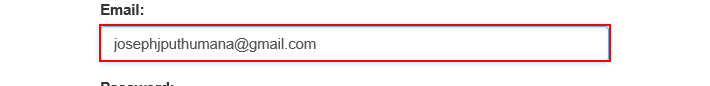
Task: This workflow gets the current time in Bucharest and displays it in the output panel
Workflow: Sequence - Logging in to ACME, resetting test data and logging out

Step 1: Find Element 'INPUT  email' on the text box

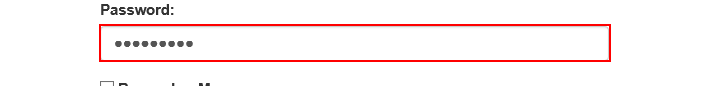
Step 2: Find Element 'INPUT  password' on the text box

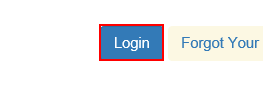
Step 3: click on the button

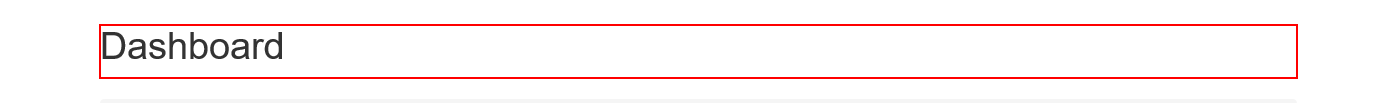
Step 4: find the heading

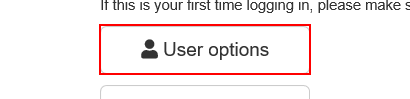
Step 5: Find Element 'BUTTON' on the button

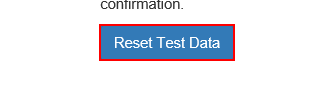
Step 6: Find Element 'BUTTON  buttonRTD' on the button

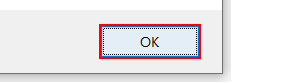
Step 7: click in window 'Message from webpage' (iexplore.exe)